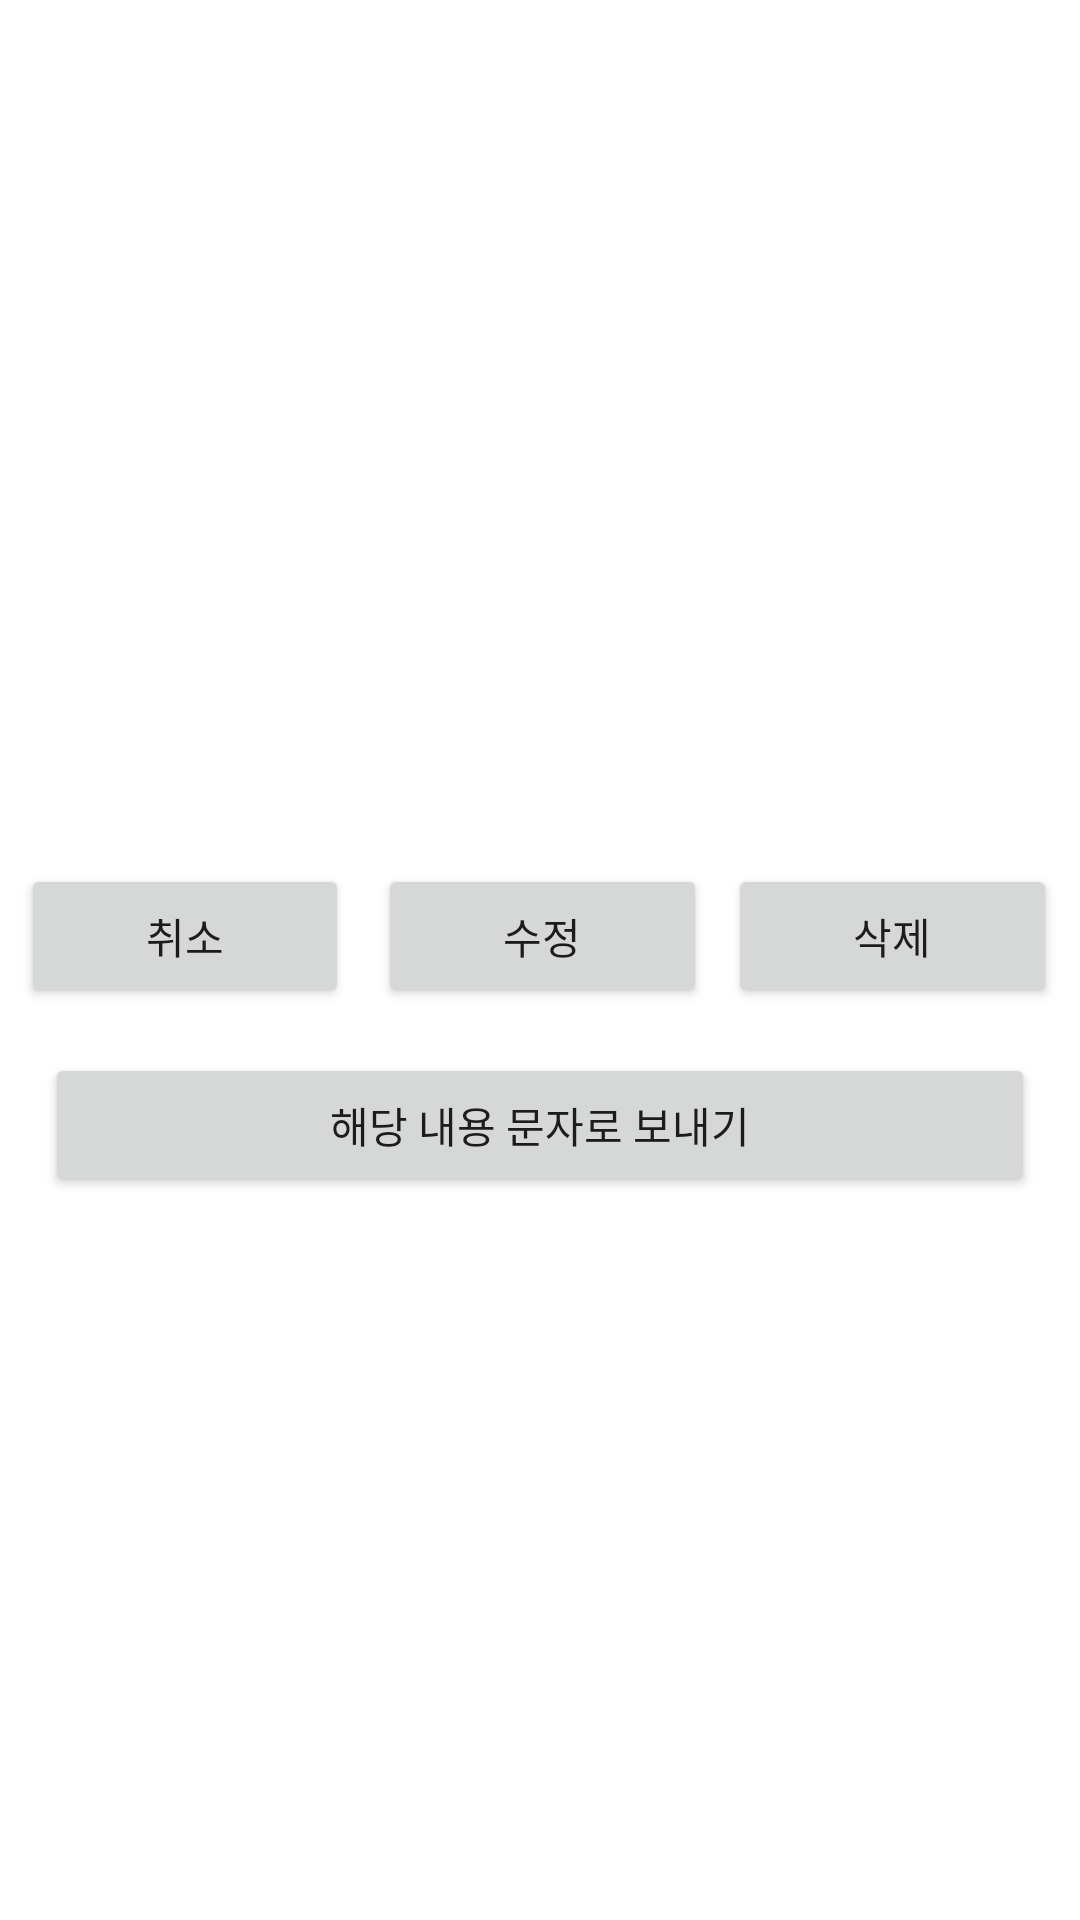

Produce the Android XML layout that renders to this screen, including the resource entries it uses.
<!-- AndroidManifest.xml: application theme Theme.MemoSbsj -->
<!-- res/layout/activity_read.xml -->
<?xml version="1.0" encoding="utf-8"?>
<layout

    xmlns:android="http://schemas.android.com/apk/res/android"
    xmlns:app="http://schemas.android.com/apk/res-auto"
    xmlns:tools="http://schemas.android.com/tools">
    <data>
        <variable
            name="viewModel"
            type="com.sbsj.memosbsj.viewmodel.MainViewModel" />
    </data>

<androidx.constraintlayout.widget.ConstraintLayout
    android:layout_width="match_parent"
    android:id="@+id/read_allView_cl"
    android:layout_height="wrap_content"
    tools:context=".activity.ReadActivity">




    <androidx.constraintlayout.widget.ConstraintLayout
        android:layout_width="match_parent"
        android:layout_height="match_parent"
        app:layout_constraintBottom_toBottomOf="parent"
        app:layout_constraintEnd_toEndOf="parent"
        app:layout_constraintStart_toStartOf="parent"
        app:layout_constraintTop_toTopOf="parent">

        <LinearLayout
            android:layout_width="match_parent"
            android:layout_height="wrap_content"
            android:orientation="vertical"
            android:weightSum="12"
            app:layout_constraintEnd_toEndOf="parent"
            app:layout_constraintStart_toStartOf="parent"
            app:layout_constraintTop_toTopOf="parent">
            <ViewSwitcher
                android:id="@+id/read_title_vs"
                android:layout_width="match_parent"
                android:layout_weight="1"
                android:layout_height="wrap_content">
                <TextView
                    android:background="@drawable/square_title_list_box"
                    android:layout_margin="10dp"
                    android:padding="10dp"
                    android:textColor="@color/black"
                    android:id="@+id/read_title_tv"
                    android:layout_width="match_parent"
                    android:layout_height="48dp"
                    android:ems="10"
                    android:maxLength="15" />

                <EditText
                    android:layout_margin="10dp"
                    android:padding="10dp"
                    android:background="@drawable/square_title_list_box"
                    android:textColor="@color/black"
                    android:id="@+id/read_title_edit"
                    android:layout_width="match_parent"
                    android:layout_height="48dp"
                    android:ems="10"
                    android:maxLength="15" />


            </ViewSwitcher>

            <ViewSwitcher
                android:id="@+id/read_content_vs"
                android:layout_width="match_parent"
                android:layout_height="wrap_content">
                <TextView
                    android:background="@drawable/square_title_list_box"
                    android:layout_margin="10dp"
                    android:padding="10dp"
                    android:textColor="@color/black"
                    android:id="@+id/read_content_tv"
                    android:layout_width="match_parent"
                    android:layout_height="200dp"
                    android:gravity="top|left"
                    android:lines="20"
                    android:maxLength="300"
                    android:scrollbars="vertical"
                    app:layout_constraintEnd_toEndOf="parent"
                    app:layout_constraintStart_toStartOf="parent"
                    app:layout_constraintTop_toBottomOf="@id/write_title_et" />
                <EditText
                    android:background="@drawable/square_title_list_box"
                    android:layout_margin="10dp"
                    android:padding="10dp"
                    android:textColor="@color/black"
                    android:id="@+id/read_content_et"
                    android:layout_width="match_parent"
                    android:layout_height="200dp"
                    android:gravity="top|left"
                    android:lines="20"
                    android:maxLength="300"
                    android:scrollbars="vertical"
                    app:layout_constraintEnd_toEndOf="parent"
                    app:layout_constraintStart_toStartOf="parent"
                    app:layout_constraintTop_toBottomOf="@id/write_title_et" />
            </ViewSwitcher>


            <LinearLayout
                android:layout_width="match_parent"
                android:layout_height="wrap_content"
                android:layout_weight="0.5"
                android:orientation="horizontal"
                android:weightSum="2">

                <Space
                    android:layout_width="wrap_content"
                    android:layout_height="wrap_content"
                    android:layout_weight="0.15">

                </Space>

                <Button
                    android:id="@+id/read_cancel_btn"
                    android:layout_width="wrap_content"
                    android:layout_height="wrap_content"
                    android:layout_weight="0.45"

                    android:text="취소" />

                <Space
                    android:layout_width="wrap_content"
                    android:layout_height="wrap_content"
                    android:layout_weight="0.2">

                </Space>

                <Button
                    android:focusable="true"

                    android:id="@+id/read_modify_btn"
                    android:layout_width="wrap_content"
                    android:layout_height="wrap_content"
                    android:layout_weight="0.45"
                    android:text="수정" />

                <Space
                    android:layout_width="wrap_content"
                    android:layout_height="wrap_content"
                    android:layout_weight="0.15">

                </Space>

                <Button
                    android:id="@+id/read_delete_btn"
                    android:layout_width="wrap_content"
                    android:layout_height="wrap_content"
                    android:layout_weight="0.45"
                    android:text="삭제" />

                <Space
                    android:layout_width="wrap_content"
                    android:layout_height="wrap_content"
                    android:layout_weight="0.15">

                </Space>
            </LinearLayout>
            <Button
                android:id="@+id/send_sms"
                android:layout_margin="15dp"
                android:layout_width="match_parent"
                android:layout_height="wrap_content"
                android:text="해당 내용 문자로 보내기" />

        </LinearLayout>

    </androidx.constraintlayout.widget.ConstraintLayout>

</androidx.constraintlayout.widget.ConstraintLayout>
    </layout>
<!-- resources referenced by this layout -->
<resources>
  <style name="Theme.MemoSbsj" parent="Theme.MaterialComponents.DayNight.NoActionBar">
          
          <item name="colorPrimary">#03A9F4</item>
          <item name="colorPrimaryVariant">@color/purple_700</item>
          <item name="colorOnPrimary">@color/white</item>
          
          <item name="colorSecondary">@color/teal_200</item>
          <item name="colorSecondaryVariant">@color/teal_700</item>
          <item name="colorOnSecondary">@color/black</item>
          
          <item name="android:statusBarColor" tools:targetApi="l">?attr/colorPrimaryVariant</item>
          
      </style>
  <!-- not gathered from this repository: default colours our renderer supplied (Android Studio template values) -->
  <color name="purple_700">#FF3700B3</color>
  <color name="teal_200">#FF03DAC5</color>
  <color name="teal_700">#FF018786</color>
  <color name="black">#FF000000</color>
  <color name="white">#FFFFFFFF</color>
</resources>
